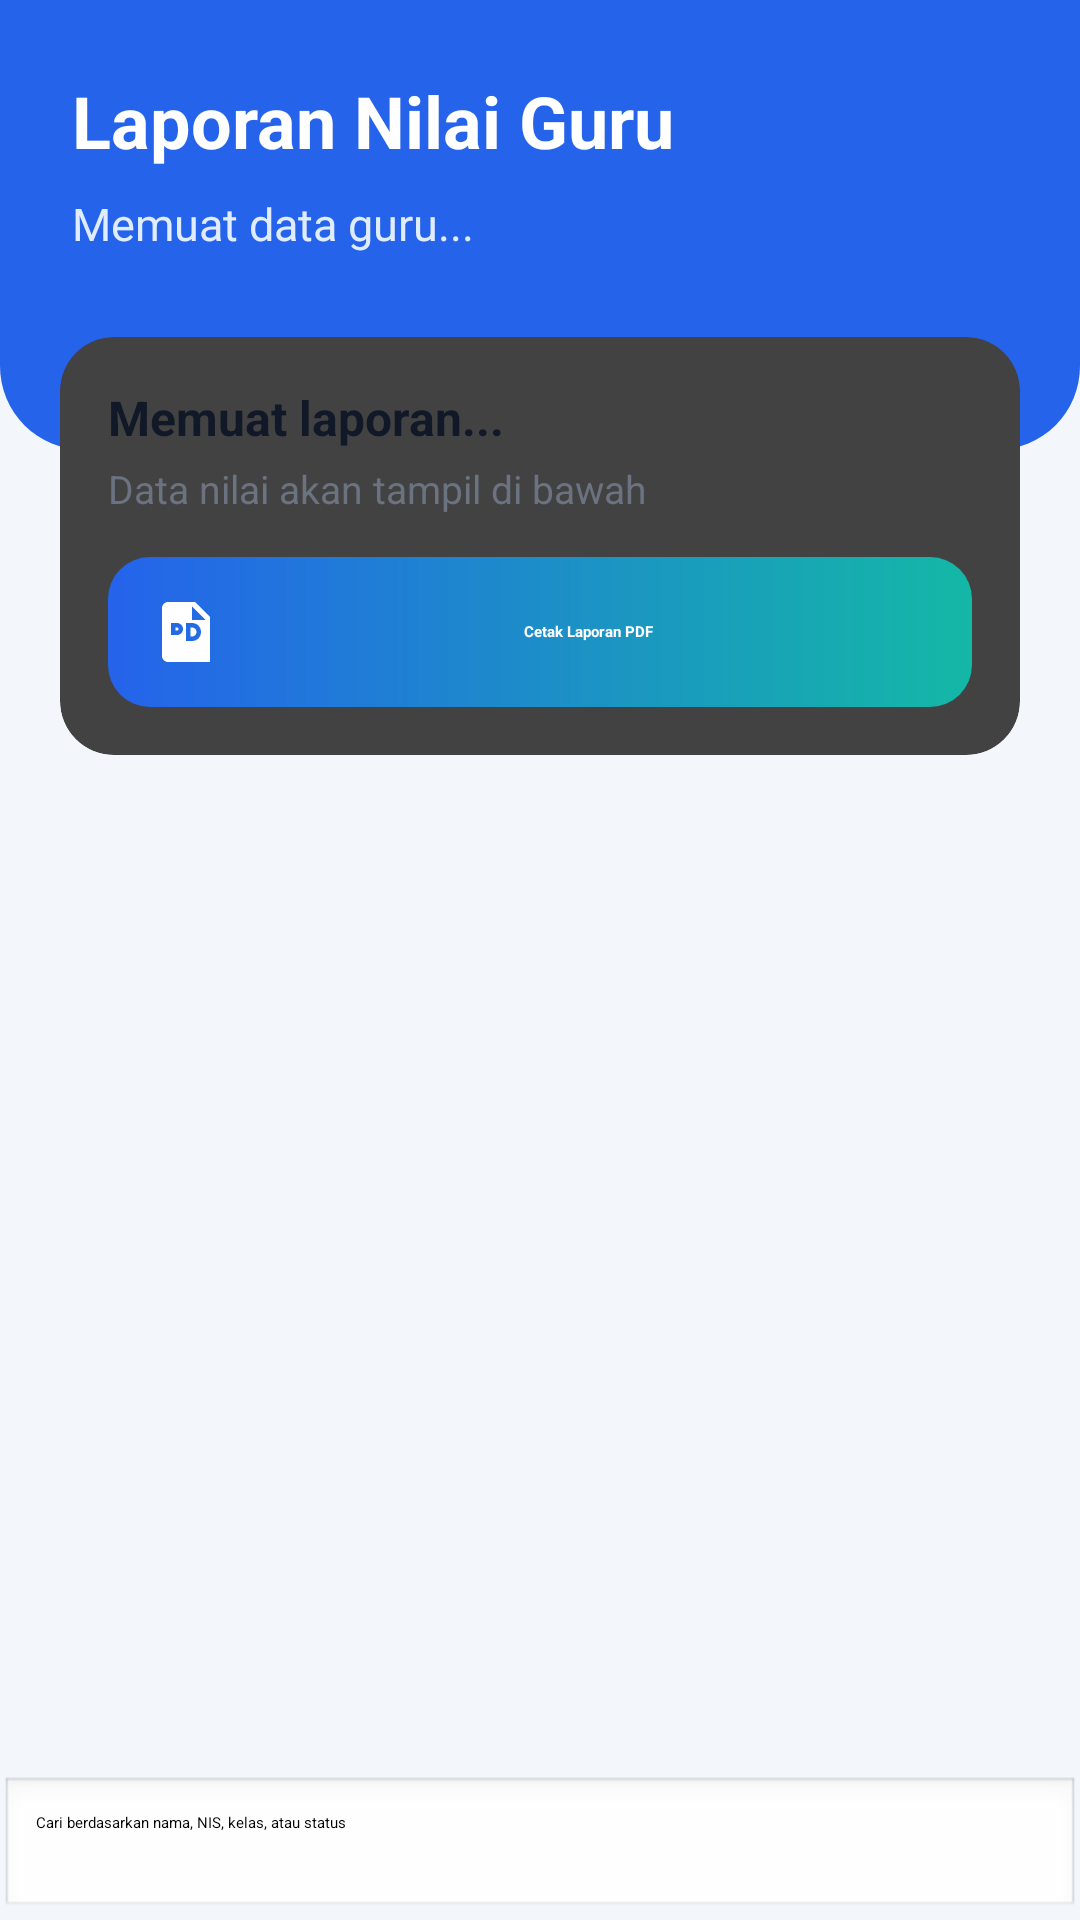

Layout XML and referenced resources for this Android screen:
<!-- AndroidManifest.xml: application theme Theme.NilaiSiswaApp -->
<!-- res/layout/activity_laporan_guru.xml -->
<?xml version="1.0" encoding="utf-8"?>
<LinearLayout xmlns:android="http://schemas.android.com/apk/res/android"
    xmlns:card_view="http://schemas.android.com/apk/res-auto"
    android:layout_width="match_parent"
    android:layout_height="match_parent"
    android:background="@color/background_soft"
    android:orientation="vertical">

    <LinearLayout
        android:layout_width="match_parent"
        android:layout_height="150dp"
        android:background="@drawable/bg_header_blue"
        android:orientation="vertical"
        android:padding="24dp">

        <TextView
            android:layout_width="wrap_content"
            android:layout_height="wrap_content"
            android:text="Laporan Nilai Guru"
            android:textColor="#FFFFFF"
            android:textSize="24sp"
            android:textStyle="bold" />

        <TextView
            android:id="@+id/txtInfoGuruLaporan"
            android:layout_width="wrap_content"
            android:layout_height="wrap_content"
            android:text="Memuat data guru..."
            android:textColor="#E0ECFF"
            android:textSize="15sp"
            android:layout_marginTop="8dp" />

    </LinearLayout>

    <androidx.cardview.widget.CardView
        android:layout_width="match_parent"
        android:layout_height="wrap_content"
        android:layout_marginStart="20dp"
        android:layout_marginEnd="20dp"
        android:layout_marginTop="-38dp"
        card_view:cardCornerRadius="18dp"
        card_view:cardElevation="6dp">

        <LinearLayout
            android:layout_width="match_parent"
            android:layout_height="wrap_content"
            android:orientation="vertical"
            android:padding="16dp">

            <TextView
                android:id="@+id/txtRingkasanLaporanGuru"
                android:layout_width="wrap_content"
                android:layout_height="wrap_content"
                android:text="Memuat laporan..."
                android:textColor="@color/text_dark"
                android:textSize="16sp"
                android:textStyle="bold" />

            <TextView
                android:id="@+id/txtInfoLaporanGuru"
                android:layout_width="wrap_content"
                android:layout_height="wrap_content"
                android:text="Data nilai akan tampil di bawah"
                android:textColor="@color/text_gray"
                android:textSize="13sp"
                android:layout_marginTop="4dp" />

            <Button
                android:id="@+id/btnCetakPdfGuru"
                android:layout_width="match_parent"
                android:layout_height="50dp"
                android:layout_marginTop="14dp"
                android:background="@drawable/bg_button_primary"
                android:backgroundTint="@null"
                android:drawableStart="@drawable/ic_pdf"
                android:drawablePadding="8dp"
                android:gravity="center"
                android:text="Cetak Laporan PDF"
                android:textAllCaps="false"
                android:textColor="#FFFFFF"
                android:textStyle="bold" />

        </LinearLayout>
    </androidx.cardview.widget.CardView>

    <androidx.recyclerview.widget.RecyclerView
        android:id="@+id/rvLaporanGuru"
        android:layout_width="match_parent"
        android:layout_height="0dp"
        android:layout_weight="1"
        android:layout_marginTop="18dp"
        android:paddingStart="20dp"
        android:paddingEnd="20dp"
        android:paddingBottom="20dp" />

    <EditText
        android:id="@+id/edtCariNilaiGuru"
        android:layout_width="match_parent"
        android:layout_height="wrap_content"
        android:layout_marginTop="14dp"
        android:background="@android:drawable/edit_text"
        android:hint="Cari berdasarkan nama, NIS, kelas, atau status"
        android:inputType="text"
        android:padding="12dp" />

</LinearLayout>
<!-- resources referenced by this layout -->
<resources>
  <color name="background_soft">#F3F6FB</color>
  <color name="text_dark">#111827</color>
  <color name="text_gray">#6B7280</color>
  <!-- drawable bg_button_primary (drawable) -->
  <?xml version="1.0" encoding="utf-8"?>
  <shape xmlns:android="http://schemas.android.com/apk/res/android">
      <gradient
          android:startColor="@color/primary_blue"
          android:endColor="@color/primary_teal"
          android:angle="0" />
      <corners android:radius="14dp" />
      <padding
          android:left="14dp"
          android:right="14dp"
          android:top="10dp"
          android:bottom="10dp" />
  </shape>
  <!-- drawable bg_header_blue (drawable) -->
  <?xml version="1.0" encoding="utf-8"?>
  <shape xmlns:android="http://schemas.android.com/apk/res/android">
      <solid android:color="@color/primary_blue" />
      <corners
          android:bottomLeftRadius="28dp"
          android:bottomRightRadius="28dp" />
  </shape>
  <!-- drawable ic_pdf (drawable) -->
  <vector xmlns:android="http://schemas.android.com/apk/res/android"
      android:width="24dp"
      android:height="24dp"
      android:viewportWidth="24"
      android:viewportHeight="24">
      <path
          android:fillColor="#FFFFFF"
          android:pathData="M6,2h9l5,5v15H6c-1.1,0 -2,-0.9 -2,-2V4c0,-1.1 0.9,-2 2,-2zM14,3.5V8h4.5L14,3.5zM7,13h2c1.1,0 2,-0.9 2,-2s-0.9,-2 -2,-2H7v6zM8.5,10.5H9c0.3,0 0.5,0.2 0.5,0.5S9.3,11.5 9,11.5H8.5v-1zM12,9v6h2c1.7,0 3,-1.3 3,-3s-1.3,-3 -3,-3h-2zM13.5,10.5H14c0.8,0 1.5,0.7 1.5,1.5S14.8,13.5 14,13.5h-0.5v-3z" />
  </vector>
  <style name="Theme.NilaiSiswaApp" parent="Base.Theme.NilaiSiswaApp" />
  <color name="primary_blue">#2563EB</color>
  <color name="primary_teal">#14B8A6</color>
  <style name="Base.Theme.NilaiSiswaApp" parent="Theme.Material3.DayNight.NoActionBar">
  
          
          <item name="colorPrimary">@color/primary_blue</item>
          <item name="colorOnPrimary">#FFFFFF</item>
  
          <item name="colorPrimaryContainer">@color/primary_dark</item>
          <item name="colorOnPrimaryContainer">#FFFFFF</item>
  
          <item name="colorSecondary">@color/primary_teal</item>
          <item name="colorOnSecondary">#FFFFFF</item>
  
          <item name="colorSecondaryContainer">@color/primary_teal</item>
          <item name="colorOnSecondaryContainer">#FFFFFF</item>
  
          
          <item name="android:windowBackground">@color/background_soft</item>
          <item name="colorSurface">@color/card_white</item>
          <item name="colorOnSurface">@color/text_dark</item>
  
          
          <item name="android:statusBarColor">@color/primary_dark</item>
          <item name="android:navigationBarColor">@color/background_soft</item>
  
          
          <item name="materialButtonStyle">@style/Widget.NilaiKu.Button</item>
  
      </style>
  <color name="primary_dark">#1E3A8A</color>
  <color name="card_white">#FFFFFF</color>
  <style name="Widget.NilaiKu.Button" parent="Widget.Material3.Button">
          <item name="backgroundTint">@color/primary_blue</item>
          <item name="android:textColor">#FFFFFF</item>
          <item name="cornerRadius">14dp</item>
          <item name="android:textAllCaps">false</item>
      </style>
</resources>
